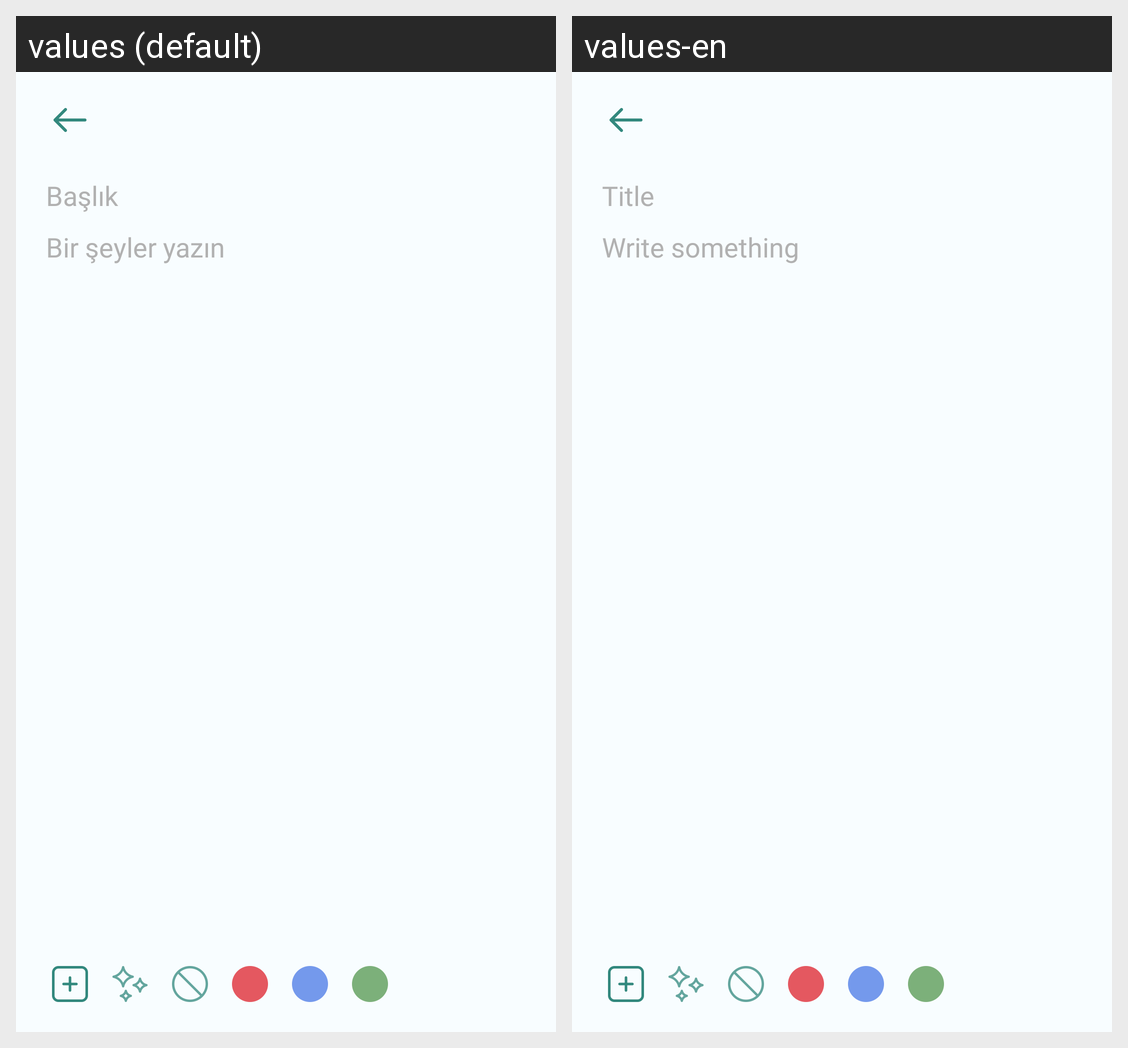

This grid shows one Android layout under two languages. Give, for every string resource on the screen, its name, the default text and each shown locale's text.
Android screen res/layout/activity_add_note.xml rendered under 2 locales, left to right: values (default), values-en. Device: Nexus 5 (rendered at 1080×1920; each locale shown at half size, 540×960, under a caption strip naming it); theme LightTheme.EdithorMobile.
Strings drawn on this screen, with the default value and each locale's value (text and hints the layout hard-codes, and strings that could not be matched under every locale, appear in the picture but are not listed):

baslik
  values: Başlık
  values-en: Title

type_something
  values: Bir şeyler yazın
  values-en: Write something
